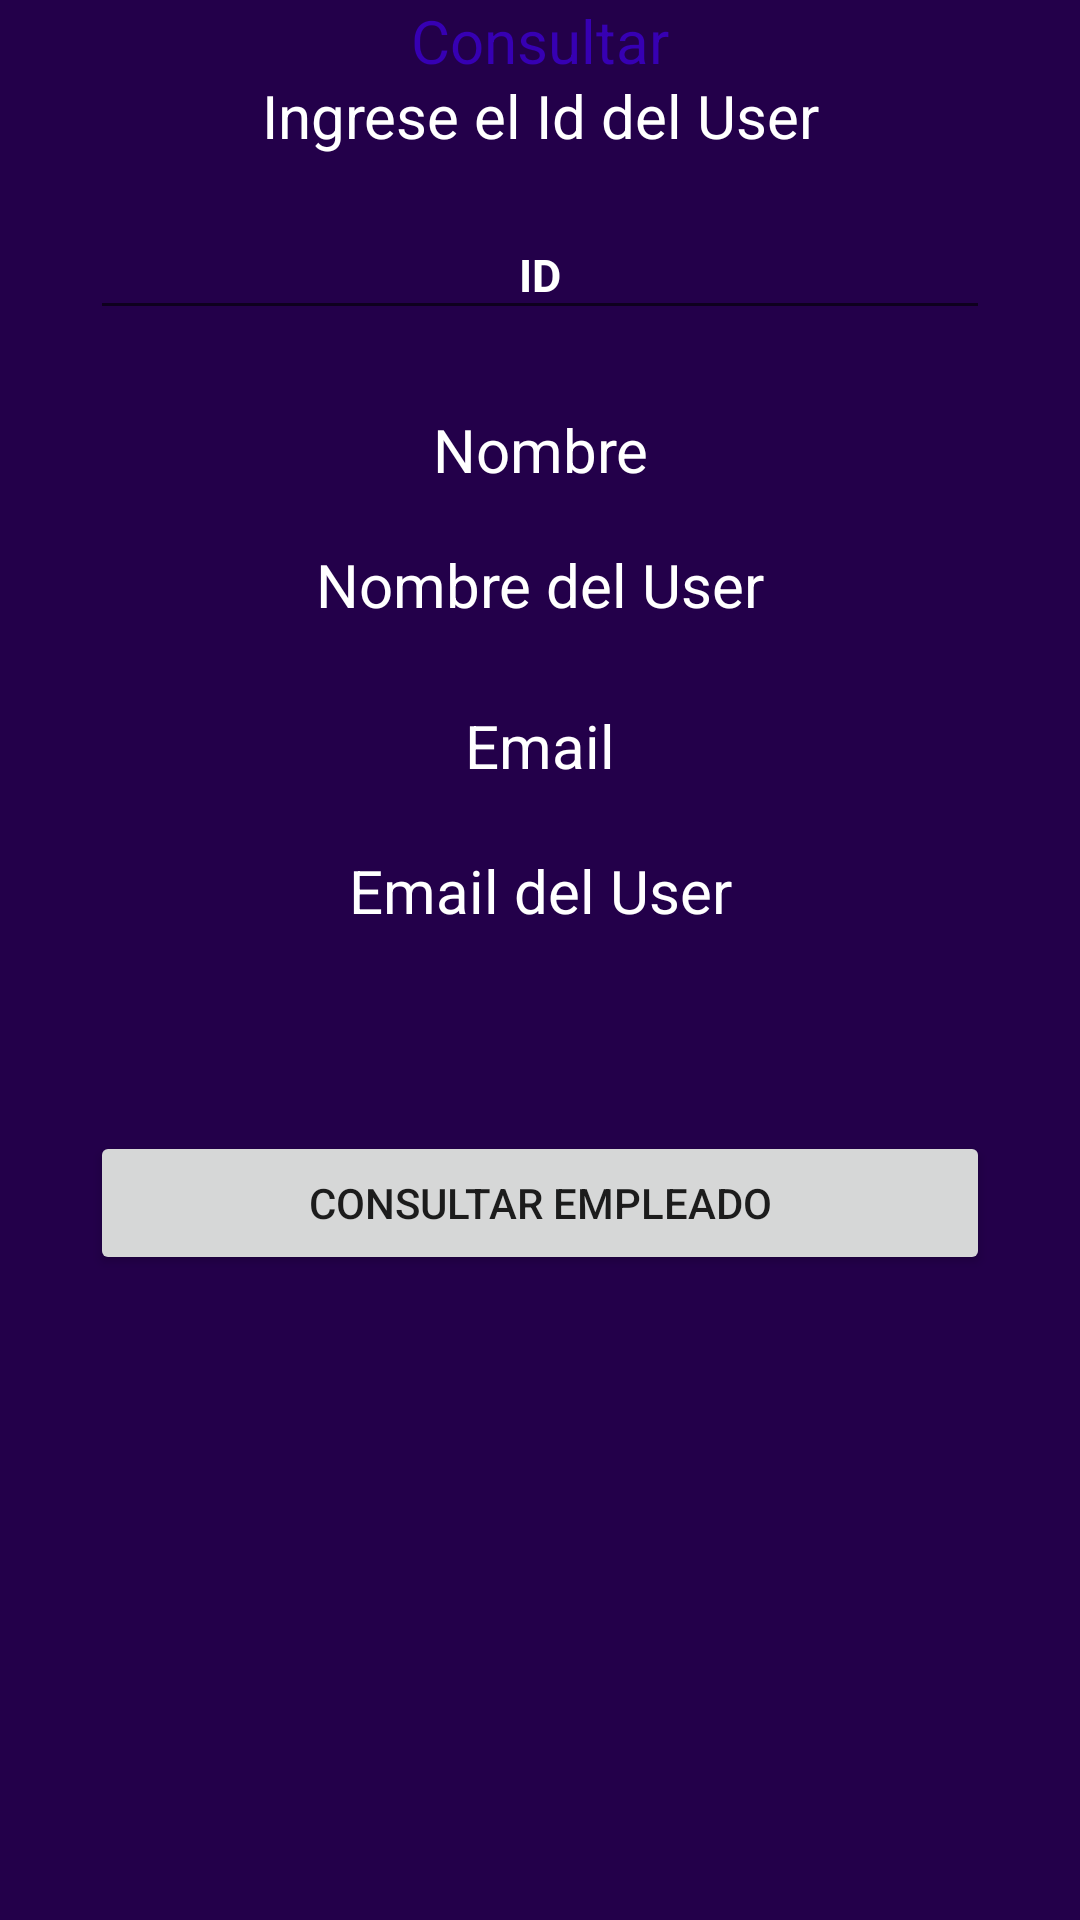

This screen was rendered from an Android layout file. Write that file and the resources it references.
<!-- AndroidManifest.xml: application theme Theme.Tabs2 -->
<!-- res/layout/fragment_consultar.xml -->
<?xml version="1.0" encoding="utf-8"?>
<FrameLayout xmlns:android="http://schemas.android.com/apk/res/android"
    xmlns:app="http://schemas.android.com/apk/res-auto"
    xmlns:tools="http://schemas.android.com/tools"
    android:layout_width="match_parent"
    android:layout_height="match_parent"
    tools:context=".controller.Consultar"
    android:background="#23004A">

    
    <TextView
        android:layout_width="match_parent"
        android:layout_height="match_parent"
        android:text="Consultar"
        android:textSize="20dp"
        android:textColor="@color/purple_700"
        android:textAlignment="center"/>

    <androidx.constraintlayout.widget.ConstraintLayout
        android:layout_width="match_parent"
        android:layout_height="match_parent">


        <TextView
            android:id="@+id/tvId"
            android:layout_width="match_parent"
            android:layout_height="35dp"
            android:layout_marginStart="24dp"
            android:layout_marginTop="25dp"
            android:layout_marginEnd="24dp"
            android:text="Ingrese el Id del User"

            android:textAlignment="center"
            android:textColor="#FFFFFF"
            android:textSize="20dp"
            app:layout_constraintEnd_toEndOf="parent"
            app:layout_constraintHorizontal_bias="0.0"
            app:layout_constraintStart_toStartOf="parent"
            app:layout_constraintTop_toTopOf="parent" />

        <EditText
            android:id="@+id/txtId"
            android:layout_width="300dp"
            android:layout_height="40dp"
            android:layout_marginTop="10dp"
            android:gravity="center"
            android:hint="ID"
            android:textColorHint="#FFF"
            android:textAlignment="center"
            android:textSize="15dp"
            android:textStyle="bold"
            app:layout_constraintEnd_toEndOf="parent"
            app:layout_constraintStart_toStartOf="parent"
            app:layout_constraintTop_toBottomOf="@+id/tvId" />

        <TextView
            android:id="@+id/tvNombre"
            android:layout_width="300dp"
            android:layout_height="40dp"
            android:layout_marginStart="8dp"
            android:layout_marginTop="20dp"
            android:layout_marginEnd="8dp"
            android:gravity="center"
            android:text="Nombre"
            android:textAlignment="center"
            android:textColor="#FFF"
            android:textSize="20dp"
            app:layout_constraintEnd_toEndOf="parent"
            app:layout_constraintStart_toStartOf="parent"
            app:layout_constraintTop_toBottomOf="@+id/txtId" />

        <TextView

            android:id="@+id/showNombre"
            android:layout_width="300dp"
            android:layout_height="40dp"
            android:layout_marginStart="16dp"
            android:layout_marginTop="5dp"
            android:layout_marginEnd="16dp"
            android:gravity="center"
            android:hint="Nombre del User"
            android:textColorHint="#FFF"
            android:textAlignment="center"
            android:textColor="#FFFFFF"
            android:textSize="20dp"
            app:layout_constraintEnd_toEndOf="parent"
            app:layout_constraintStart_toStartOf="parent"
            app:layout_constraintTop_toBottomOf="@+id/tvNombre" />

        <TextView
            android:id="@+id/tvEmail"
            android:layout_width="300dp"
            android:layout_height="37dp"
            android:layout_marginTop="20dp"
            android:text="Email"
            android:textAlignment="center"
            android:textColor="#FFFFFF"
            android:textSize="20dp"
            app:layout_constraintEnd_toEndOf="parent"
            app:layout_constraintStart_toStartOf="parent"
            app:layout_constraintTop_toBottomOf="@+id/showNombre" />

        <TextView
            android:id="@+id/showEmail"
            android:layout_width="300dp"
            android:layout_height="40dp"
            android:layout_marginStart="8dp"
            android:layout_marginTop="5dp"
            android:layout_marginEnd="8dp"
            android:gravity="center"
            android:textColorHint="#FFF"
            android:hint="Email del User"
            android:textAlignment="center"
            android:textColor="#FFFFFF"
            android:textSize="20dp"
            app:layout_constraintEnd_toEndOf="parent"
            app:layout_constraintStart_toStartOf="parent"
            app:layout_constraintTop_toBottomOf="@+id/tvEmail" />

        <Button
            android:id="@+id/btnConsultar"
            android:layout_width="300dp"
            android:layout_height="wrap_content"
            android:layout_marginStart="16dp"
            android:layout_marginTop="60dp"
            android:layout_marginEnd="16dp"
            android:text="Consultar Empleado"
            app:layout_constraintEnd_toEndOf="parent"
            app:layout_constraintStart_toStartOf="parent"
            app:layout_constraintTop_toBottomOf="@+id/showEmail" />

    </androidx.constraintlayout.widget.ConstraintLayout>

</FrameLayout>
<!-- resources referenced by this layout -->
<resources>
  <style name="Theme.Tabs2" parent="Theme.MaterialComponents.DayNight.DarkActionBar">
          
          <item name="colorPrimary">@color/purple_500</item>
          <item name="colorPrimaryVariant">@color/purple_700</item>
          <item name="colorOnPrimary">@color/white</item>
          
          <item name="colorSecondary">@color/teal_200</item>
          <item name="colorSecondaryVariant">@color/teal_700</item>
          <item name="colorOnSecondary">@color/black</item>
          
          <item name="android:statusBarColor" tools:targetApi="l">?attr/colorPrimaryVariant</item>
          
      </style>
  <!-- not gathered from this repository: default colours our renderer supplied (Android Studio template values) -->
  <color name="purple_500">#FF6200EE</color>
  <color name="purple_700">#FF3700B3</color>
  <color name="teal_200">#FF03DAC5</color>
  <color name="teal_700">#FF018786</color>
  <color name="black">#FF000000</color>
  <color name="white">#FFFFFFFF</color>
</resources>
